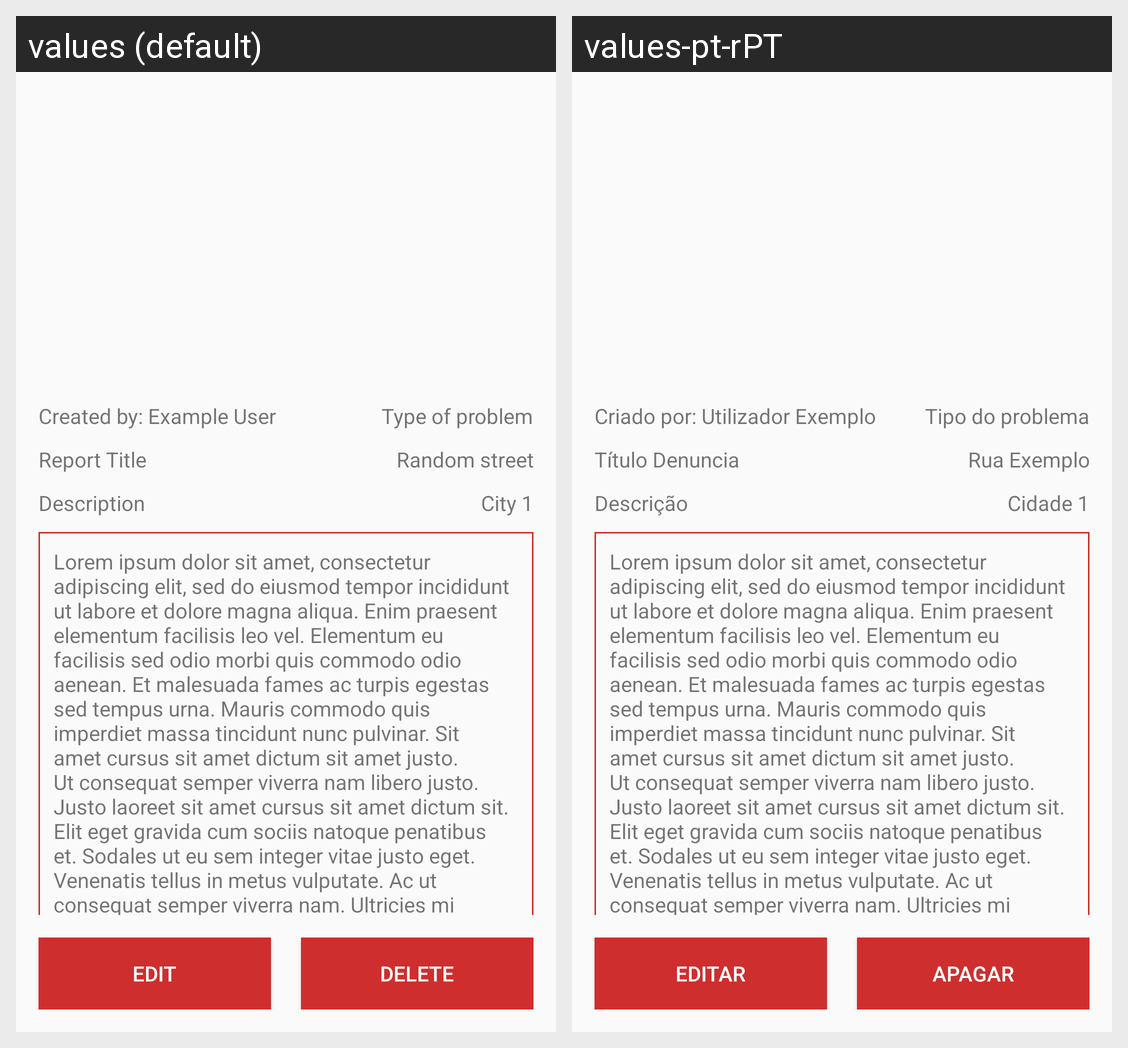

For this localized Android screen grid, give each drawn string resource with its value in every locale shown.
Android screen res/layout/activity_report_description.xml rendered under 2 locales, left to right: values (default), values-pt-rPT. Device: Nexus 5 (rendered at 1080×1920; each locale shown at half size, 540×960, under a caption strip naming it); theme AppTheme.
Strings drawn on this screen, with the default value and each locale's value (text and hints the layout hard-codes, and strings that could not be matched under every locale, appear in the picture but are not listed):

report_title
  values: Report Title
  values-pt-rPT: Título Denuncia

report_location
  values: Random street
  values-pt-rPT: Rua Exemplo

report_city
  values: City 1
  values-pt-rPT: Cidade 1

report_user
  values: Created by: Example User
  values-pt-rPT: Criado por: Utilizador Exemplo

description
  values: Description
  values-pt-rPT: Descrição

lorem_ipsum
  values: Lorem ipsum dolor sit amet, consectetur adipiscing elit, sed do eiusmod tempor incididunt ut labore et dolore magna aliqua. Enim praesent elementum facilisis leo vel. Elementum eu facilisis sed odio morbi quis commodo odio aenean. Et malesuada fames ac turpis egestas sed tempus urna. Mauris commodo quis imperdiet massa tincidunt nunc pulvinar. Sit amet cursus sit amet dictum sit amet justo. Ut …[clipped]
  values-pt-rPT: Lorem ipsum dolor sit amet, consectetur adipiscing elit, sed do eiusmod tempor incididunt ut labore et dolore magna aliqua. Enim praesent elementum facilisis leo vel. Elementum eu facilisis sed odio morbi quis commodo odio aenean. Et malesuada fames ac turpis egestas sed tempus urna. Mauris commodo quis imperdiet massa tincidunt nunc pulvinar. Sit amet cursus sit amet dictum sit amet justo. Ut …[clipped]  [not translated; the default value is used]

report_type_problem
  values: Type of problem
  values-pt-rPT: Tipo do problema

btn_edit
  values: Edit
  values-pt-rPT: Editar

btn_delete
  values: Delete
  values-pt-rPT: Apagar
